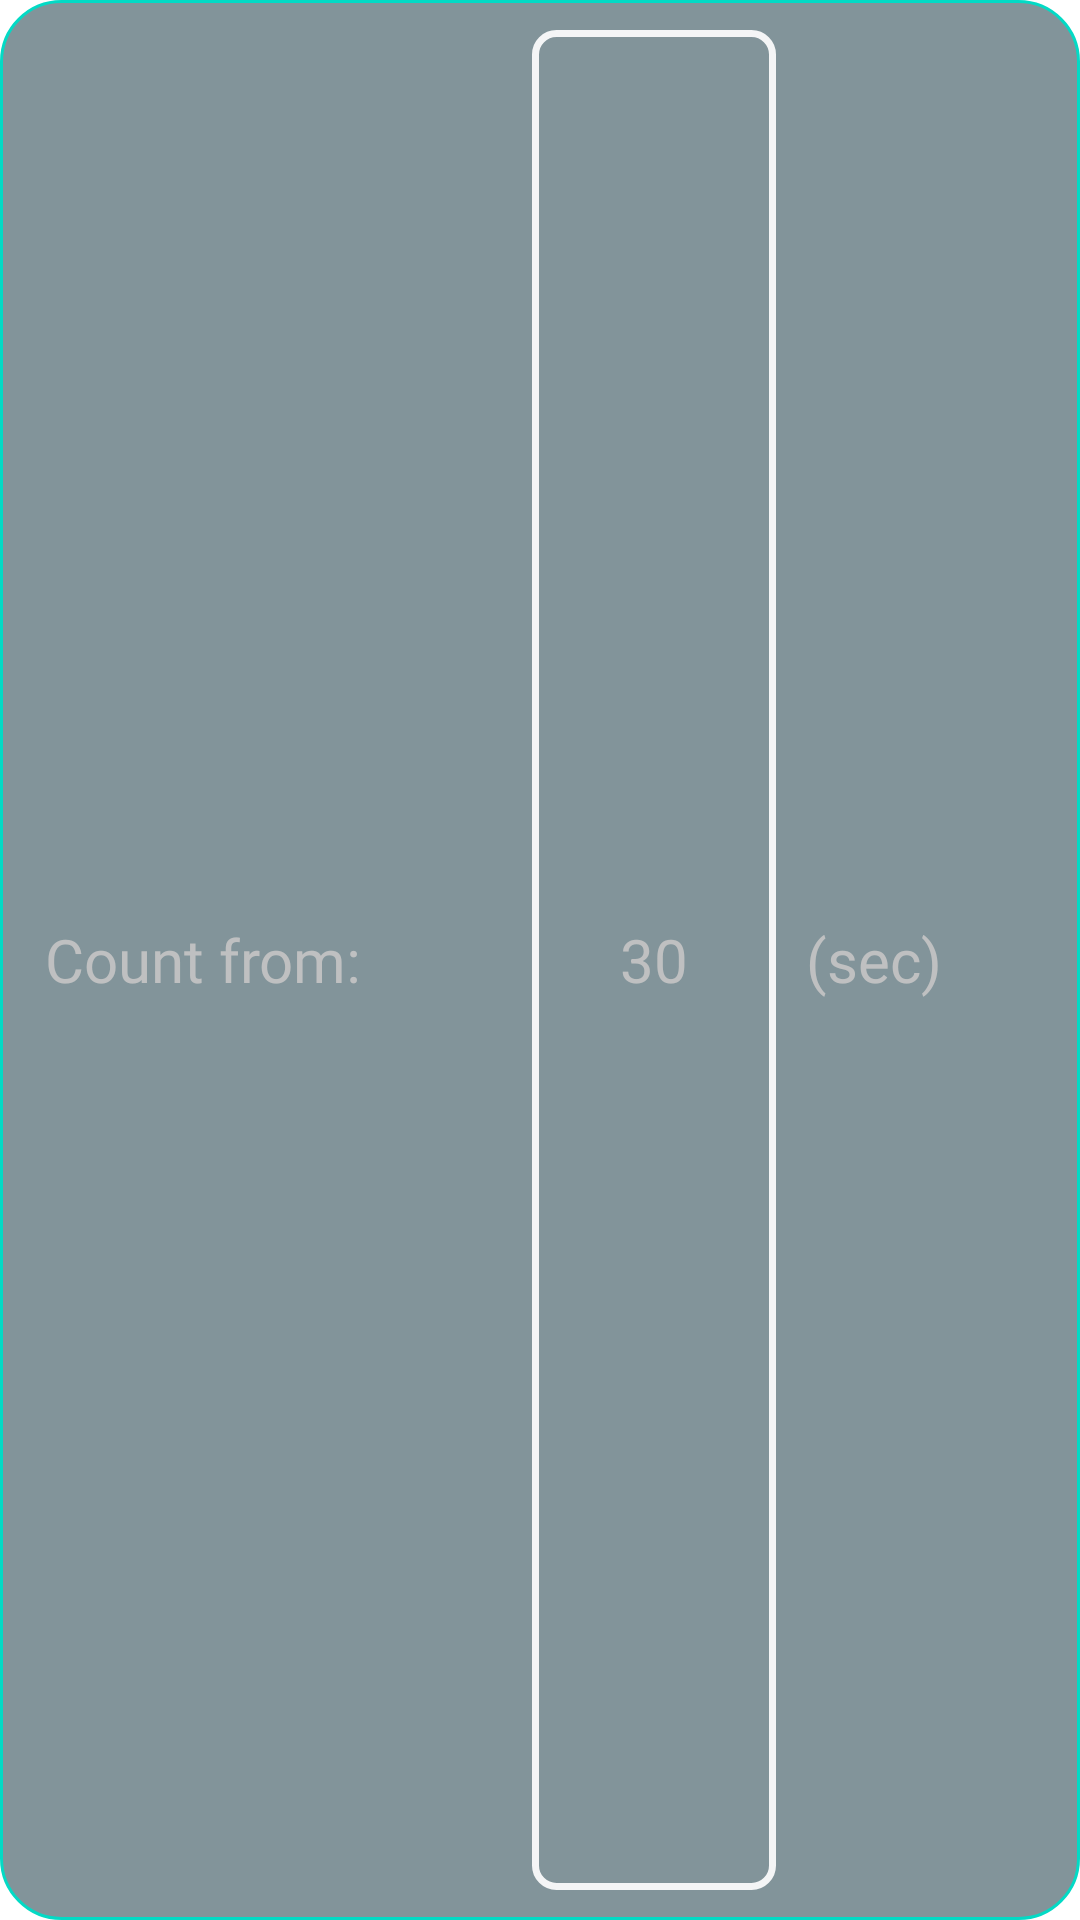

Layout XML and referenced resources for this Android screen:
<!-- AndroidManifest.xml: application theme Theme.ArmWrestling -->
<!-- res/layout/time_fragment.xml -->
<?xml version="1.0" encoding="utf-8"?>
<LinearLayout
    xmlns:android="http://schemas.android.com/apk/res/android"
    android:layout_width="match_parent"
    android:layout_height="wrap_content"
    android:background="@drawable/custom_border"


    android:gravity="center">

        <androidx.appcompat.widget.AppCompatTextView
            android:layout_width="0dp"
            android:layout_height="wrap_content"
            android:layout_weight="2"

            android:layout_marginStart="5dp"

            android:text="@string/time2"
            android:textColor="@color/for_text"
            android:textSize="20sp"
            android:fontFamily="@font/italic_font"/>
        <androidx.appcompat.widget.AppCompatEditText
            android:id="@+id/time_limit_et"
            android:layout_width="0dp"
            android:layout_height="match_parent"
            android:layout_weight="1"

            android:text="@string/default_time"
            android:gravity="center"
            android:background="@drawable/custom_edit_text"
            android:textSize="20sp"
            android:textColor="@color/for_text"
            />
        <androidx.appcompat.widget.AppCompatTextView
            android:layout_width="0dp"
            android:layout_height="wrap_content"
            android:layout_weight="1"

            android:layout_marginStart="10dp"

            android:text="@string/sec"
            android:textColor="@color/for_text"
            android:textSize="20sp"
            android:fontFamily="@font/italic_font"/>


</LinearLayout>
<!-- resources referenced by this layout -->
<resources>
  <color name="for_text">#E8C5C5C5</color>
  <!-- drawable custom_border (drawable) -->
  <?xml version="1.0" encoding="UTF-8"?>
  <shape xmlns:android="http://schemas.android.com/apk/res/android" android:shape="rectangle">
      <corners android:radius="20dp"/>
      <solid android:color="@color/for_second_back"/>
      <padding android:left="10dp" android:right="10dp" android:top="10dp" android:bottom="10dp"/>
      <stroke android:width="1dp" android:color="@color/teal_200"/>
  </shape>
  <!-- drawable custom_edit_text (drawable) -->
  <?xml version="1.0" encoding="utf-8"?>
  <selector xmlns:android="http://schemas.android.com/apk/res/android">
      <item android:state_pressed="true">
          <shape>
              <solid android:color="@color/for_second_back"/>
              <stroke
                  android:width="2.3dp"
                  android:color="#E8FFFFFF" />
              <corners android:topLeftRadius="7dp" android:topRightRadius="7dp"
                  android:bottomLeftRadius="7dp" android:bottomRightRadius="7dp"/>
          </shape>
      </item>
      <item>
          <shape>
              <solid android:color="@color/for_second_back"/>
              <stroke
                  android:width="2.3dp"
                  android:color="#E8FFFFFF" />
              <corners android:topLeftRadius="7dp" android:topRightRadius="7dp"
                  android:bottomLeftRadius="7dp" android:bottomRightRadius="7dp"/>
          </shape>
      </item>
  
  </selector>
  <string name="default_time">30</string>
  <string name="sec">(sec)</string>
  <string name="time2">Count from:</string>
  <style name="Theme.ArmWrestling" parent="Theme.MaterialComponents.DayNight.DarkActionBar">
          
          <item name="colorPrimary">@color/buttons</item>
          <item name="colorPrimaryVariant">@color/purple_700</item>
          <item name="colorOnPrimary">@color/for_text</item>
          
          <item name="colorSecondary">@color/teal_200</item>
          <item name="colorSecondaryVariant">@color/teal_700</item>
          <item name="colorOnSecondary">@color/for_text</item>
          
          <item name="android:statusBarColor" tools:targetApi="l">?attr/colorPrimaryVariant</item>
          
      </style>
  <color name="for_second_back">#82949A</color>
  <color name="teal_200">#FF03DAC5</color>
  <color name="buttons">#28555E</color>
  <color name="purple_700">#FF3700B3</color>
  <color name="teal_700">#FF018786</color>
</resources>
